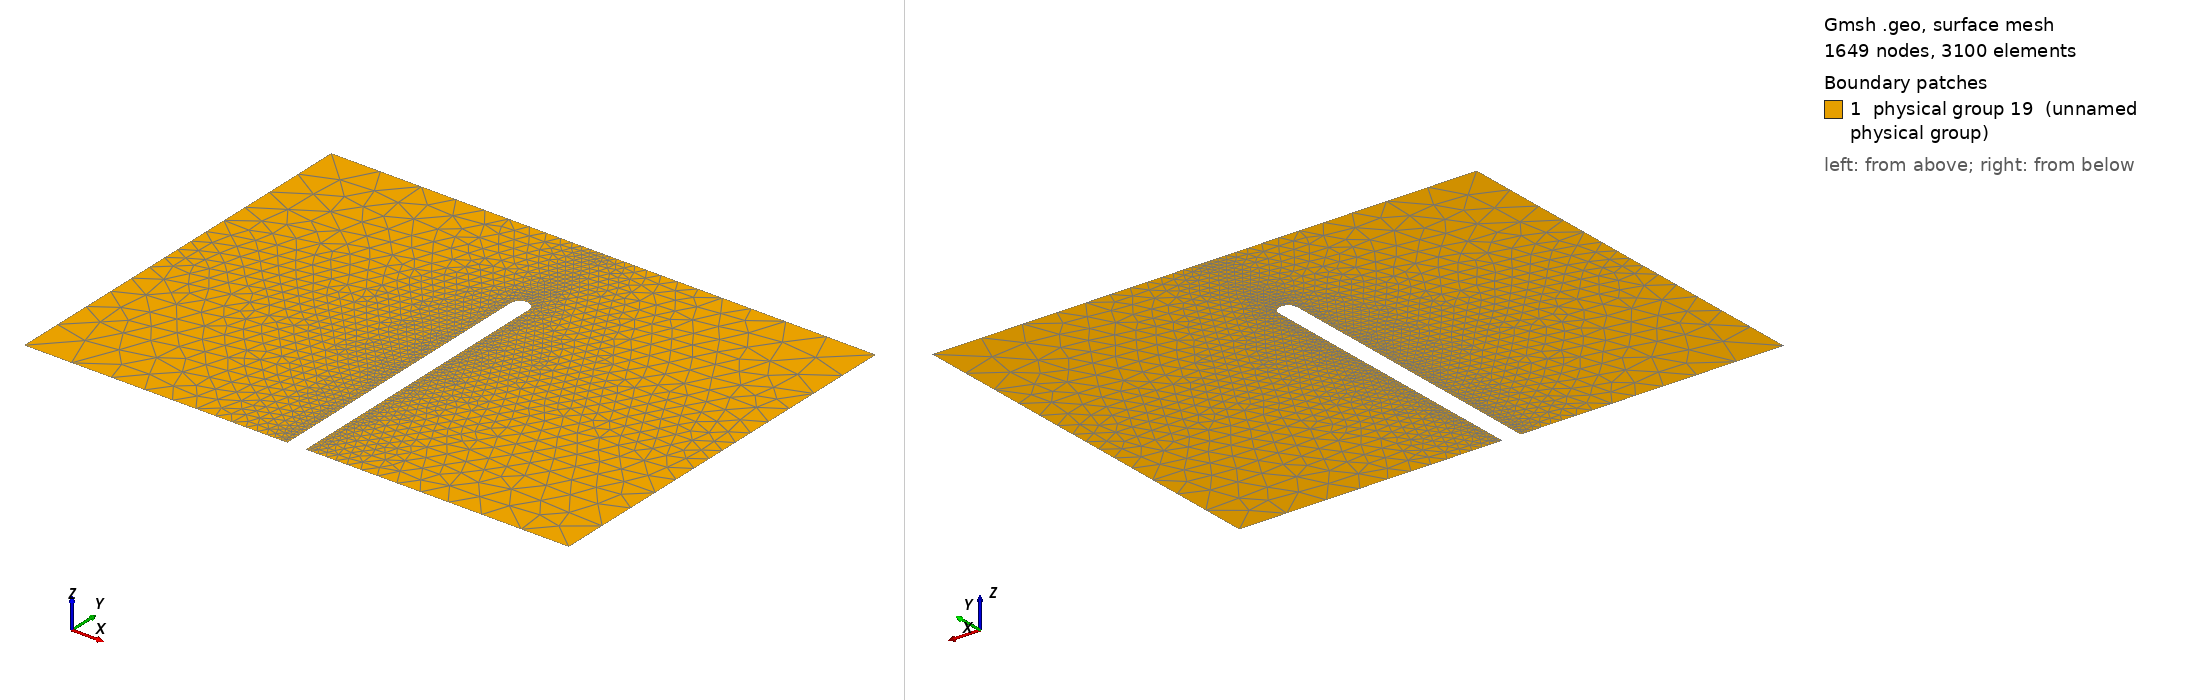

Gmsh geometry script, surface-meshed: 1649 nodes, 3100 surface elements. Boundary patches (legend numbers): 1 physical group 19 (unnamed physical group). Left view from above one corner, right view from below the opposite corner. Legend entries are the model's physical surfaces. The drawing asked Gmsh for element sizes between 1% and 20% of the model's largest extent; the script's own settings can give other sizes.

=== wall.geo (drawn) ===
// Gmsh project created on Tue Aug 23 10:26:33 2011
// Creates a charged wall for iPBS using spherical symmetry
// refinement is done via the characteristic length

box_length = 22;
box_width = 30;
wall_position = 0;
wall_width = 1;
wall_height = 16;
wall_refinement = .3;
lower_left_refinement =3.;
upper_left_refinement = 3.;
lower_right_refinement = 3.;
upper_right_refinement = 3.;
center_refinement = .3;

// Define the geometry for the wall (iPBS)

Point(1) = {-box_width/2, 0, 0, lower_left_refinement};
Point(2) = {-box_width/2, box_length, 0, upper_left_refinement};
Point(3) = {-box_width/2, box_length/2, 0, 1};
Point(4) = {box_width/2, 0, 0, lower_right_refinement};
Point(5) = {box_width/2, box_length, 0, upper_right_refinement};
Point(7) = {box_width/2, box_length/2, 0, 1};
Point(8) = {0, box_length, 0, center_refinement};
Point(9) = {wall_position-wall_width/2, 0, 0, wall_refinement};
Point(10) = {wall_position+wall_width/2, 0, 0, wall_refinement};
Point(11) = {wall_position-wall_width/2, wall_height, 0, wall_refinement};
Point(12) = {wall_position+wall_width/2, wall_height, 0, wall_refinement};
Point(13) = {wall_position, wall_height, 0, wall_refinement};
Point(14) = {wall_position, wall_height+wall_width/2, 0, wall_refinement};
Line(1) = {1, 3};
Line(2) = {2, 3};
Line(3) = {2, 8};
Line(4) = {8, 5};
Line(5) = {5, 7};
Line(6) = {7, 4};
Line(7) = {4, 10};
Line(8) = {10, 12};
Line(9) = {1, 9};
Line(10) = {9, 11};
Circle(11) = {11, 13, 14};
Circle(12) = {14, 13, 12};
Line Loop(13) = {5, 6, 7, 8, -12, -11, -10, -9, 1, -2, 3, 4};
Plane Surface(14) = {13};

// Define physical groups for assigning B.C.
// 0 is for Dirichlet boundary elements
// 1 for Neumann
// 2 for iPBS
Physical Line(0) = {9, 1, 2, 3, 4, 5, 6, 7};
Physical Line(1) = {8};
Physical Line(2) = {10};
Physical Line(3) = {11, 12};

// At least one physical surface (or physical volume
// is needed by DUNE gmshreader (otherwise all elements
// are boundaries)
Physical Surface(19) = {14};
